Run: headless pygame with SDL's dummy video driver; simulated clock (each Clock.tick advances the game by its frame time, no real sleeping); random seed 0; keys injected as events and as key.get_pressed() state; no mouse input.
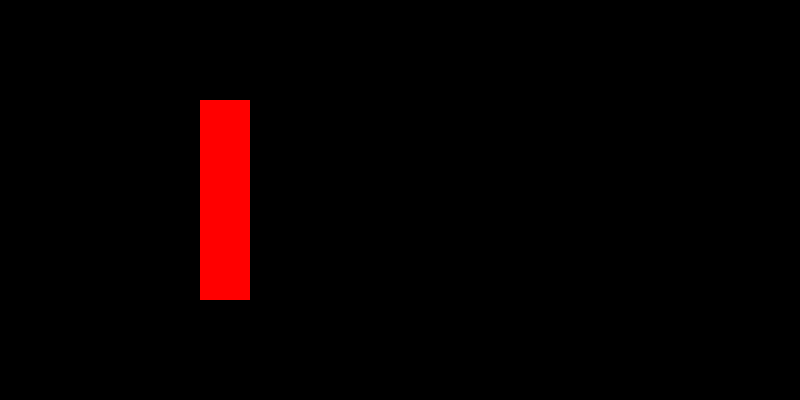
Frame 1 of 4 · flips 1–60 · no input
Frame 2 of 4 · flips 61–180 · tapped SPACE, RETURN · held RIGHT (→), D · screen unchanged from frame 1, image omitted
Frame 3 of 4 · flips 181–300 · held DOWN (↓), S · screen unchanged from frame 2, image omitted
Frame 4 of 4 · flips 301–420 · held LEFT (←), A, UP (↑), W · screen unchanged from frame 3, image omitted

The pygame program that drew these frames:

import pygame

pygame.init()
width, height = 800, 400
surface = pygame.display.set_mode((width, height))
pygame.display.set_caption('My First Game')
clock = pygame.time.Clock()

game_over = False

# variable for rectangle
color = (255,0,0) # red
x, y = 200, 100
rect_width, rect_height = 50, 200

# draw rectangle
pygame.draw.rect(surface, color, [x, y, rect_width, rect_height])


while not game_over:
    for event in pygame.event.get():
        if event.type == pygame.QUIT:
            game_over = True
            
    pygame.display.update()
    clock.tick(60)
    
pygame.quit()
